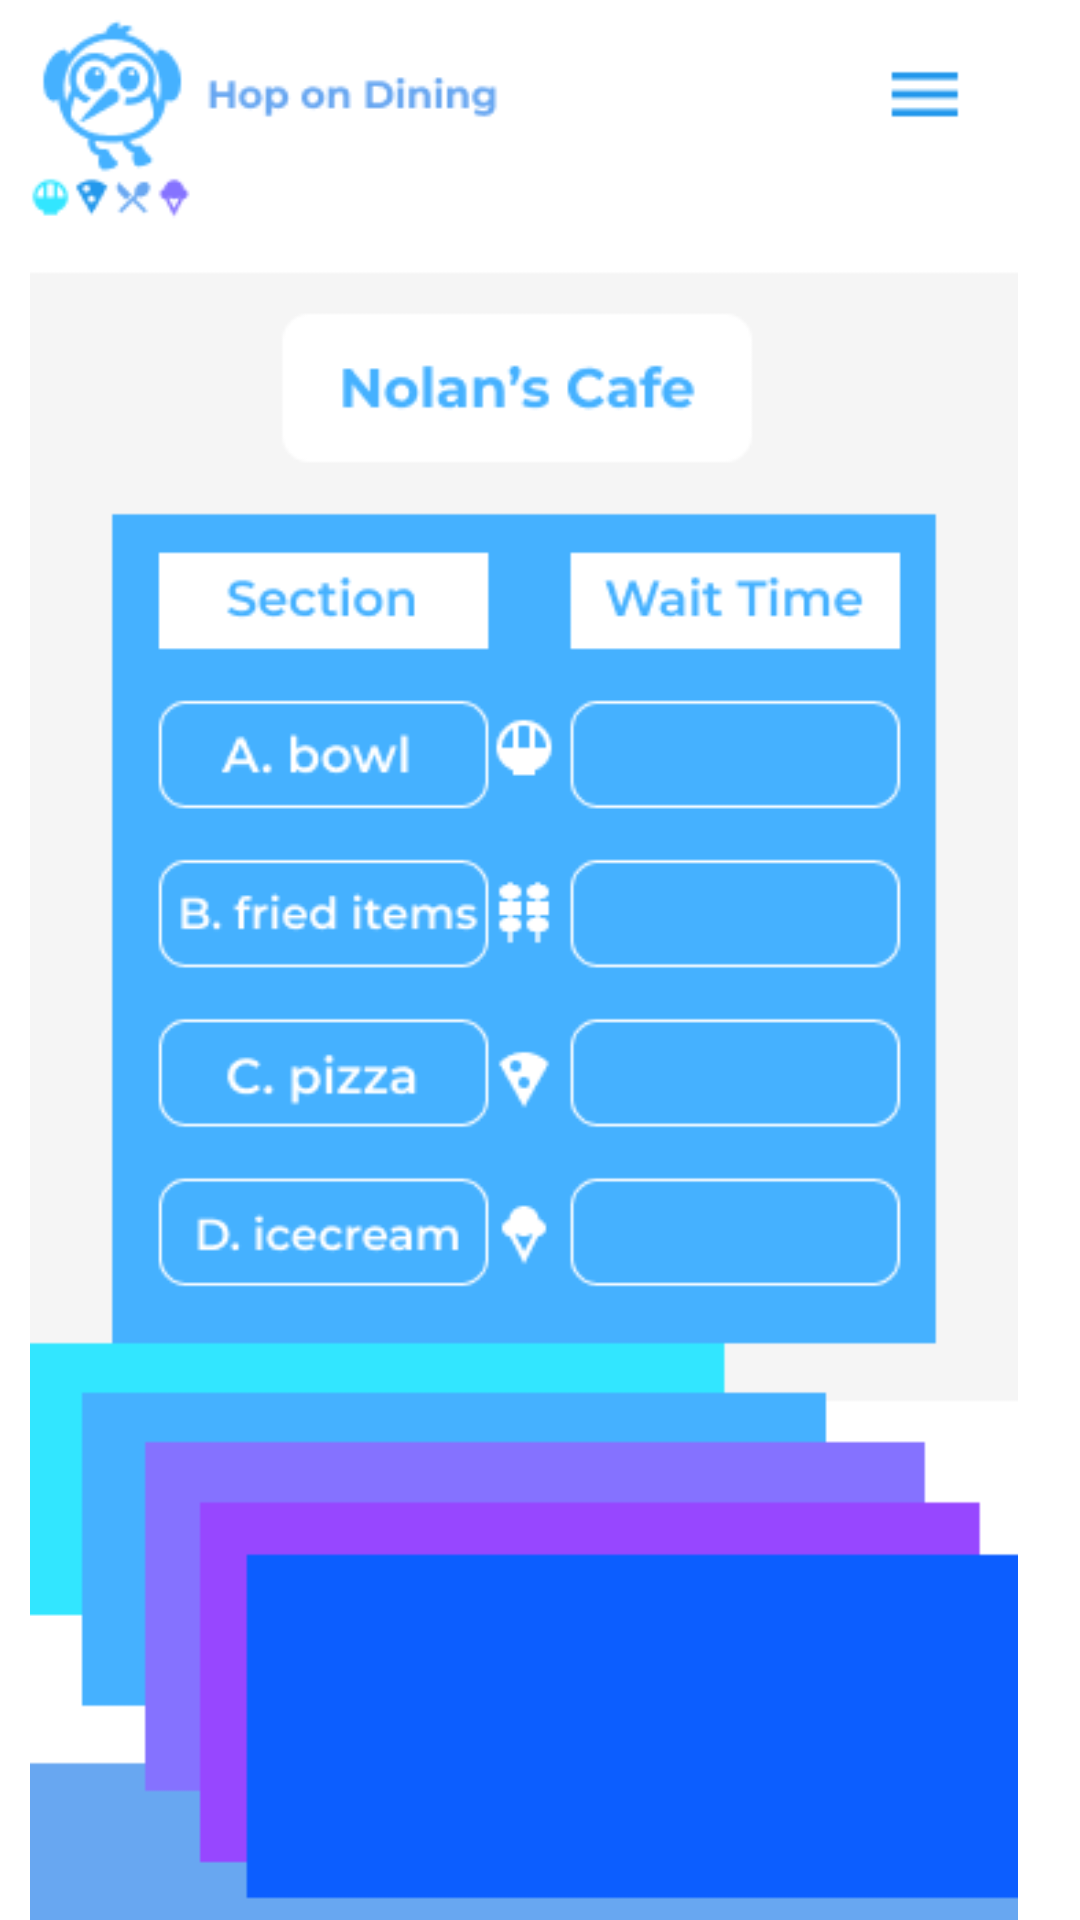

Here is an Android app screen rendered from its layout file. Give the layout XML and the strings, colors and styles it references.
<!-- AndroidManifest.xml: application theme Theme.HackathonA -->
<!-- res/layout/activity_nolans_cafe_specific_section.xml -->
<?xml version="1.0" encoding="utf-8"?>
<androidx.constraintlayout.widget.ConstraintLayout xmlns:android="http://schemas.android.com/apk/res/android"
    xmlns:app="http://schemas.android.com/apk/res-auto"
    xmlns:tools="http://schemas.android.com/tools"
    android:layout_width="match_parent"
    android:layout_height="match_parent"
    tools:context=".nolansCafeSpecificSection">

    <Button
        android:id="@+id/button23"
        android:layout_width="38dp"
        android:layout_height="33dp"
        android:layout_marginTop="12dp"
        android:background="#00FFFFFF"
        android:onClick="gotoMenu"
        app:layout_constraintEnd_toEndOf="@+id/imageView13"
        app:layout_constraintHorizontal_bias="0.874"
        app:layout_constraintStart_toStartOf="@+id/imageView13"
        app:layout_constraintTop_toTopOf="@+id/imageView13" />

    <ImageView
        android:id="@+id/imageView13"
        android:layout_width="396dp"
        android:layout_height="732dp"
        android:layout_marginStart="-14dp"
        android:layout_marginTop="4dp"
        app:layout_constraintEnd_toEndOf="parent"
        app:layout_constraintHorizontal_bias="0.448"
        app:layout_constraintStart_toStartOf="parent"
        app:layout_constraintTop_toTopOf="parent"
        app:srcCompat="@drawable/android_large___9" />

    <TextView
        android:id="@+id/noEstTimeD"
        android:layout_width="93dp"
        android:layout_height="36dp"
        android:layout_marginTop="392dp"
        android:textColor="#000000"
        android:textSize="20dp"
        app:layout_constraintEnd_toEndOf="@+id/imageView13"
        app:layout_constraintHorizontal_bias="0.722"
        app:layout_constraintStart_toStartOf="@+id/imageView13"
        app:layout_constraintTop_toTopOf="parent" />

    <TextView
        android:id="@+id/noEstTimeC"
        android:layout_width="93dp"
        android:layout_height="36dp"
        android:layout_marginTop="340dp"
        android:textColor="#000000"
        android:textSize="20dp"
        app:layout_constraintEnd_toEndOf="@+id/imageView13"
        app:layout_constraintHorizontal_bias="0.719"
        app:layout_constraintStart_toStartOf="@+id/imageView13"
        app:layout_constraintTop_toTopOf="parent" />

    <TextView
        android:id="@+id/noEstTimeB"
        android:layout_width="93dp"
        android:layout_height="36dp"
        android:layout_marginTop="288dp"
        android:textColor="#000000"
        android:textSize="20dp"
        app:layout_constraintEnd_toEndOf="@+id/imageView13"
        app:layout_constraintHorizontal_bias="0.722"
        app:layout_constraintStart_toStartOf="@+id/imageView13"
        app:layout_constraintTop_toTopOf="parent" />

    <Button
        android:id="@+id/button22"
        android:layout_width="101dp"
        android:layout_height="0dp"
        android:layout_marginTop="632dp"
        android:background="#00FFFFFF"
        android:onClick="gotoNolans"
        app:layout_constraintEnd_toEndOf="@+id/imageView13"
        app:layout_constraintHorizontal_bias="0.522"
        app:layout_constraintStart_toStartOf="@+id/imageView13"
        app:layout_constraintTop_toTopOf="@+id/imageView13" />

    <TextView
        android:id="@+id/noEstTimeA"
        android:layout_width="93dp"
        android:layout_height="36dp"
        android:layout_marginTop="236dp"
        android:textColor="#000000"
        android:textSize="20dp"
        app:layout_constraintEnd_toEndOf="@+id/imageView13"
        app:layout_constraintHorizontal_bias="0.722"
        app:layout_constraintStart_toStartOf="@+id/imageView13"
        app:layout_constraintTop_toTopOf="parent" />
</androidx.constraintlayout.widget.ConstraintLayout>
<!-- resources referenced by this layout -->
<resources>
  <!-- drawable android_large___9: png bitmap (drawable, 20405 bytes) -->
  <style name="Theme.HackathonA" parent="Theme.MaterialComponents.DayNight.DarkActionBar">
          
          <item name="colorPrimary">@color/purple_500</item>
          <item name="colorPrimaryVariant">@color/purple_700</item>
          <item name="colorOnPrimary">@color/white</item>
          
          <item name="colorSecondary">@color/teal_200</item>
          <item name="colorSecondaryVariant">@color/teal_700</item>
          <item name="colorOnSecondary">@color/black</item>
          
          <item name="android:statusBarColor">?attr/colorPrimaryVariant</item>
          
      </style>
  <!-- not gathered from this repository: default colours our renderer supplied (Android Studio template values) -->
  <color name="purple_500">#FF6200EE</color>
  <color name="purple_700">#FF3700B3</color>
  <color name="teal_200">#FF03DAC5</color>
  <color name="teal_700">#FF018786</color>
  <color name="black">#FF000000</color>
  <color name="white">#FFFFFFFF</color>
</resources>
